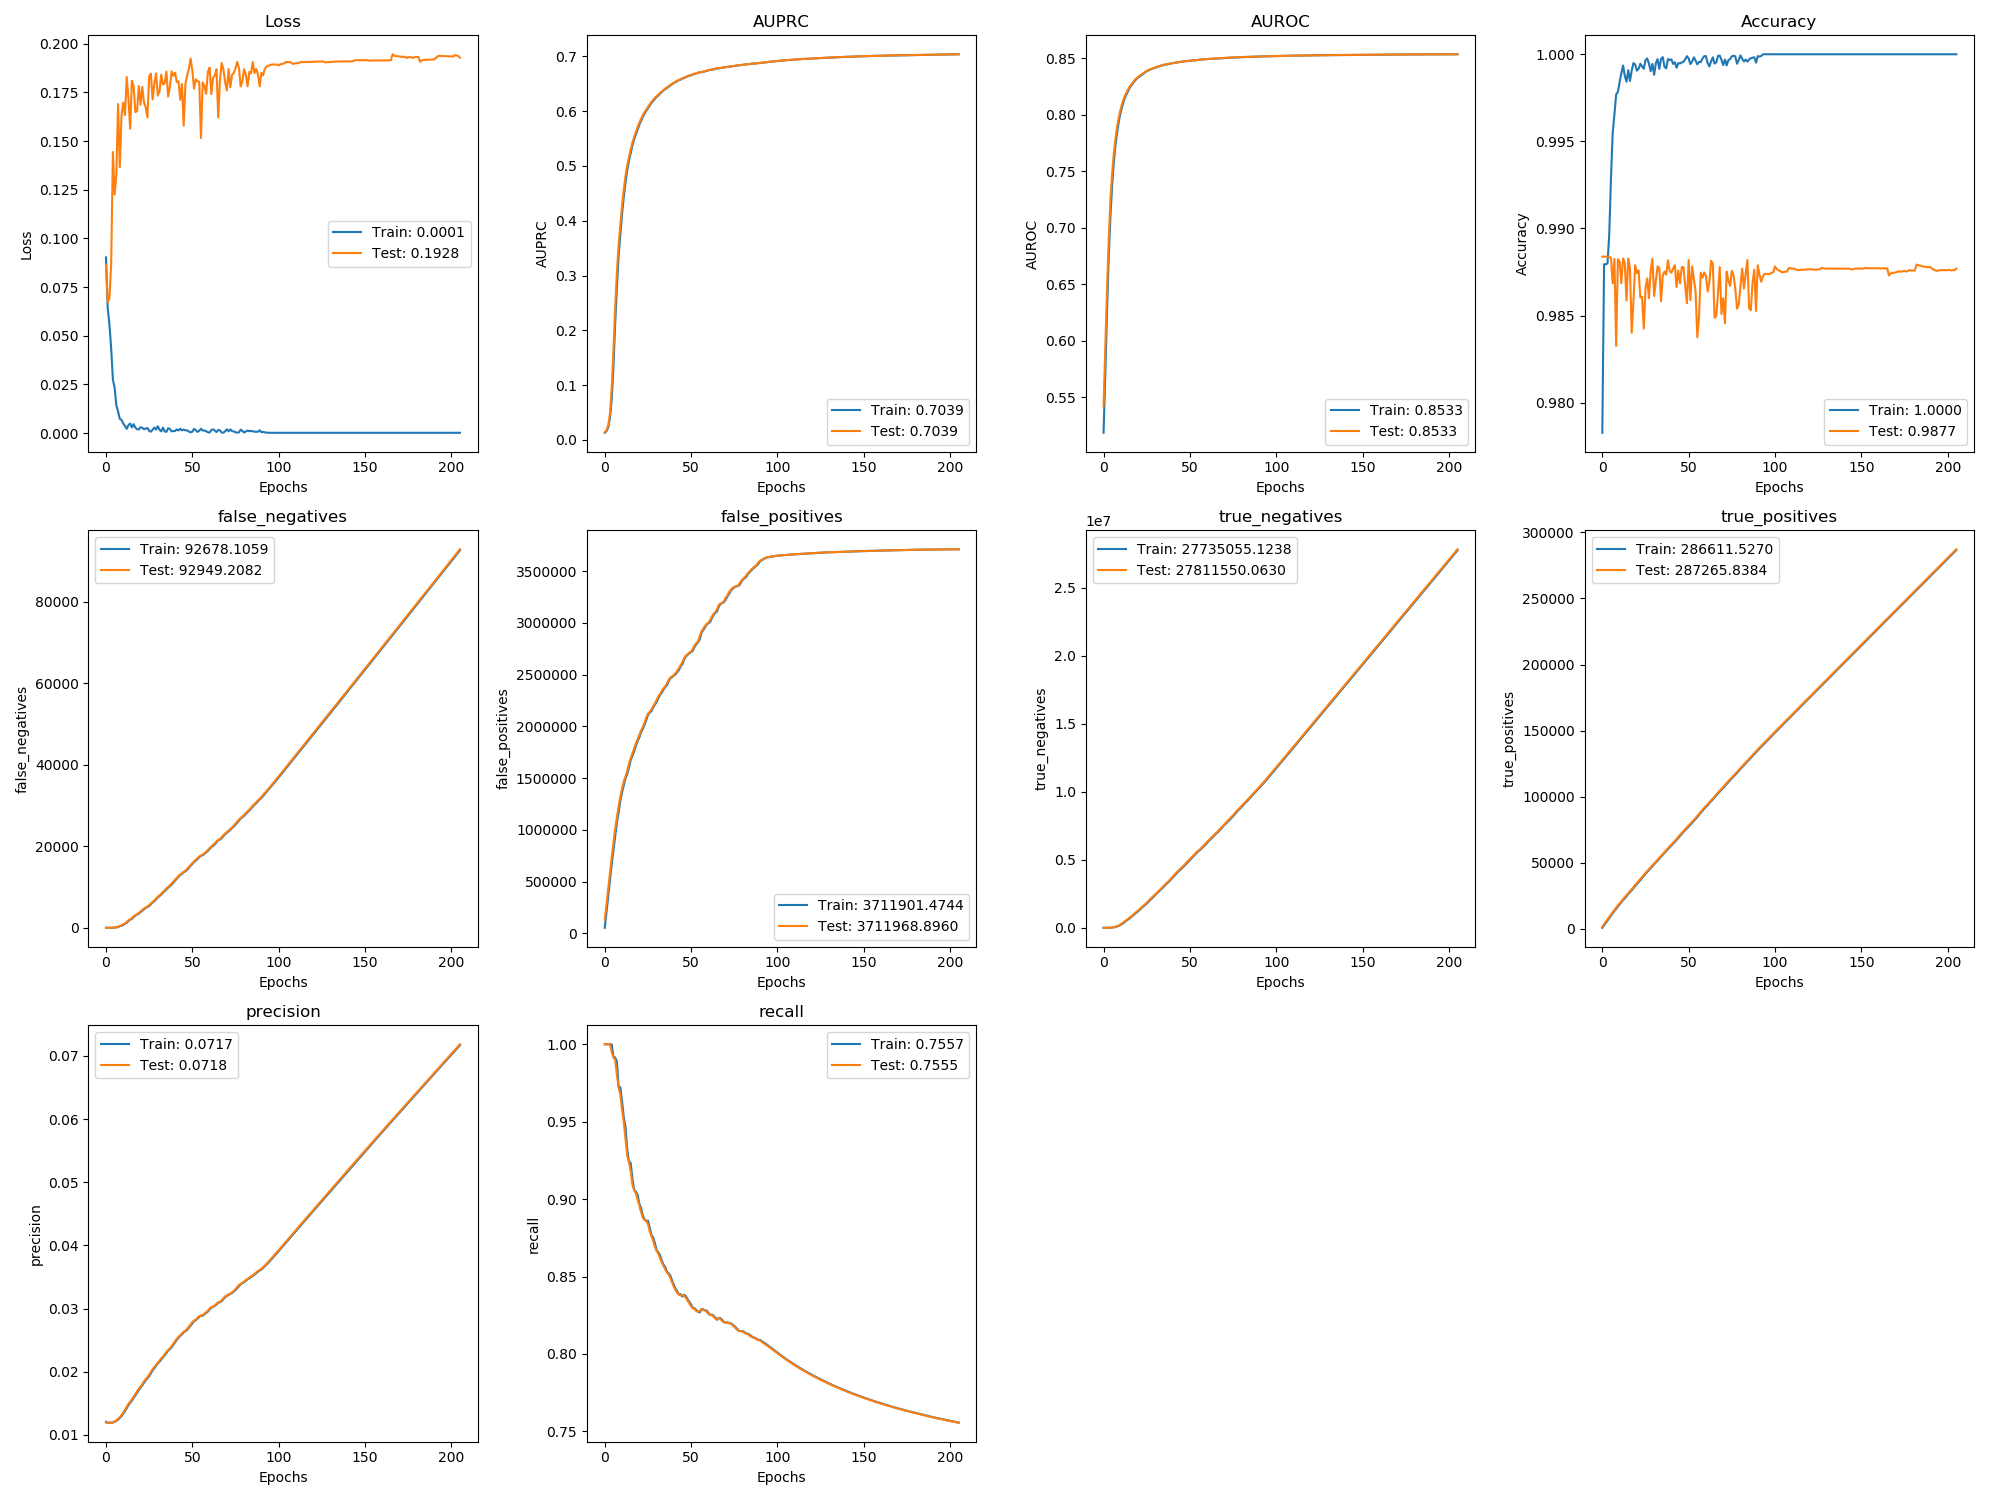

Source data for this figure (header and first rows):
, val_loss, val_auprc, val_auroc, val_acc, val_false_negatives, val_false_positives, val_true_negatives, val_true_positives, val_precision, val_recall, loss, auprc, auroc, acc, false_negatives, false_positives, true_negatives, true_positives, precision, recall
0, 0.08622, 0.01374, 0.542, 0.9884, 0.0, 130644, 9.0, 1580, 0.01195, 1.0, 0.09025, 0.01285, 0.5184, 0.9783, 0.0, 54077, 8.834, 656.7, 0.01206, 1.0
1, 0.06717, 0.01771, 0.5936, 0.9884, 0.0, 283780, 9.0, 3427, 0.01193, 1.0, 0.06414, 0.01586, 0.57, 0.988, 0.0, 207216, 9.0, 2501, 0.01192, 1.0
2, 0.06942, 0.02614, 0.6449, 0.9884, 0.0, 436915, 10.0, 5274, 0.01193, 1.0, 0.05564, 0.02256, 0.6257, 0.9879, 0.0, 360347, 9.594, 4352, 0.01193, 1.0
3, 0.08674, 0.04789, 0.6891, 0.9884, 0.3978, 589890, 171.3, 7121, 0.01193, 0.9999, 0.04357, 0.03954, 0.6746, 0.988, 0.0, 513416, 79.37, 6197, 0.01193, 1.0
4, 0.1444, 0.094, 0.7255, 0.9884, 45.35, 734767, 8430, 8923, 0.012, 0.995, 0.0274, 0.07291, 0.7108, 0.9897, 1.0, 665545, 1080, 8049, 0.01195, 0.9999
5, 0.1226, 0.1608, 0.7485, 0.9883, 91.19, 873813, 22520, 10724, 0.01212, 0.9916, 0.02333, 0.132, 0.7384, 0.9929, 78.0, 801842, 17927, 9811, 0.01209, 0.9921
6, 0.1327, 0.242, 0.7666, 0.9869, 127.4, 1007574, 41894, 12535, 0.01229, 0.9899, 0.01421, 0.211, 0.7588, 0.9955, 101.0, 941821, 31066, 11653, 0.01222, 0.9914
7, 0.169, 0.3052, 0.78, 0.9883, 287.9, 1119914, 82691, 14221, 0.01254, 0.9802, 0.01107, 0.2772, 0.7742, 0.9965, 149.0, 1068967, 57069, 13439, 0.01241, 0.989
8, 0.1365, 0.3548, 0.7906, 0.9833, 454, 1224514, 131227, 15902, 0.01282, 0.9723, 0.007261, 0.3353, 0.7855, 0.9977, 425.0, 1166680, 112485, 15017, 0.01271, 0.9725
9, 0.1632, 0.3928, 0.799, 0.9882, 594.9, 1322058, 186819, 17608, 0.01314, 0.9673, 0.006802, 0.3738, 0.7953, 0.9978, 480.0, 1278377, 153931, 16801, 0.01297, 0.9722
10, 0.1698, 0.4279, 0.8055, 0.9881, 848.1, 1398929, 263084, 19202, 0.01354, 0.9577, 0.004905, 0.4121, 0.8026, 0.9984, 702.0, 1362458, 222976, 18437, 0.01335, 0.9633
11, 0.1634, 0.4566, 0.8109, 0.9869, 1103, 1467398, 347751, 20794, 0.01397, 0.9497, 0.00367, 0.4431, 0.8082, 0.9989, 989.0, 1431992, 306604, 19971, 0.01375, 0.9528
12, 0.1829, 0.4817, 0.8153, 0.9883, 1451, 1518510, 449775, 22293, 0.01447, 0.9389, 0.002184, 0.4694, 0.8133, 0.9993, 1213, 1498187, 393529, 21609, 0.01422, 0.9468
13, 0.1718, 0.5013, 0.8187, 0.988, 1841, 1568319, 553102, 23750, 0.01492, 0.9281, 0.004094, 0.4925, 0.8171, 0.9988, 1681, 1539267, 505586, 22987, 0.01471, 0.9318
14, 0.1563, 0.516, 0.8217, 0.9859, 2094, 1639844, 634712, 25344, 0.01522, 0.9237, 0.00488, 0.5095, 0.82, 0.9984, 2000, 1602240, 595757, 24508, 0.01506, 0.9245
15, 0.1809, 0.5305, 0.8245, 0.9883, 2399, 1692415, 735278, 26886, 0.01564, 0.9181, 0.002914, 0.5233, 0.8234, 0.9991, 2177, 1672317, 678798, 26196, 0.01542, 0.9233
16, 0.1781, 0.5424, 0.8264, 0.9877, 2816, 1738287, 842542, 28316, 0.01603, 0.9096, 0.004549, 0.5372, 0.8256, 0.9985, 2618, 1714074, 790167, 27612, 0.01585, 0.9134
17, 0.1649, 0.5527, 0.8285, 0.984, 3115, 1786369, 947596, 29864, 0.01644, 0.9056, 0.002809, 0.5486, 0.8275, 0.9991, 3015, 1758687, 898702, 29050, 0.01625, 0.906
18, 0.1654, 0.5619, 0.8304, 0.9858, 3347, 1834874, 1052227, 31479, 0.01687, 0.9039, 0.001989, 0.5575, 0.8296, 0.9995, 3226, 1811176, 999350, 30685, 0.01666, 0.9049
19, 0.1783, 0.5709, 0.832, 0.9879, 3670, 1874528, 1165709, 33003, 0.0173, 0.8999, 0.001883, 0.5663, 0.8313, 0.9994, 3473, 1857324, 1106355, 32267, 0.01708, 0.9028
20, 0.1687, 0.5788, 0.8332, 0.9874, 4013, 1916952, 1276421, 34507, 0.01768, 0.8958, 0.003003, 0.5751, 0.8327, 0.9991, 3868, 1893245, 1223562, 33728, 0.0175, 0.8971
21, 0.1779, 0.5859, 0.8344, 0.9876, 4374, 1960846, 1385662, 35993, 0.01802, 0.8917, 0.00269, 0.5823, 0.8338, 0.9992, 4168, 1941798, 1328163, 35257, 0.01783, 0.8943
22, 0.1698, 0.5924, 0.8355, 0.986, 4723, 1993735, 1505909, 37491, 0.01846, 0.8881, 0.001973, 0.5895, 0.835, 0.9994, 4570, 1974755, 1448332, 36712, 0.01825, 0.8893
23, 0.1674, 0.598, 0.8366, 0.9861, 5004, 2035064, 1617716, 39057, 0.01883, 0.8864, 0.002328, 0.5951, 0.836, 0.9993, 4869, 2013246, 1562995, 38242, 0.01864, 0.887
24, 0.1621, 0.6027, 0.8376, 0.9843, 5238, 2085557, 1720360, 40670, 0.01913, 0.8859, 0.002617, 0.6006, 0.8372, 0.9992, 5136, 2059025, 1670326, 39848, 0.01898, 0.8858
25, 0.183, 0.6076, 0.8386, 0.9866, 5548, 2122406, 1836647, 42207, 0.0195, 0.8838, 0.001125, 0.6053, 0.8383, 0.9996, 5337, 2109650, 1772821, 41509, 0.0193, 0.8861
26, 0.1846, 0.6125, 0.8393, 0.9871, 5987, 2139497, 1972692, 43615, 0.01998, 0.8793, 0.0007287, 0.6101, 0.839, 0.9998, 5758, 2131676, 1903939, 42928, 0.01974, 0.8817
27, 0.1714, 0.6168, 0.84, 0.986, 6375, 2162395, 2102930, 45074, 0.02042, 0.8761, 0.001725, 0.6148, 0.8397, 0.9995, 6212, 2147208, 2041552, 44312, 0.02022, 0.877
28, 0.1795, 0.6203, 0.8407, 0.9876, 6749, 2195526, 2222935, 46547, 0.02076, 0.8734, 0.002883, 0.6186, 0.8404, 0.999, 6535, 2180737, 2161157, 45838, 0.02059, 0.8752
29, 0.1847, 0.6243, 0.8412, 0.9883, 7203, 2221033, 2350564, 47940, 0.02113, 0.8694, 0.001783, 0.6224, 0.841, 0.9994, 6954, 2209991, 2285046, 47260, 0.02094, 0.8717
30, 0.1734, 0.6272, 0.8417, 0.9861, 7609, 2256227, 2468506, 49381, 0.02142, 0.8665, 0.003525, 0.6261, 0.8415, 0.9988, 7447, 2234733, 2413420, 48633, 0.0213, 0.8672
31, 0.1755, 0.6302, 0.8423, 0.987, 7960, 2288846, 2589022, 50877, 0.02175, 0.8647, 0.001723, 0.6288, 0.8421, 0.9995, 7782, 2272537, 2528766, 50131, 0.02158, 0.8656
32, 0.184, 0.6335, 0.8428, 0.9878, 8381, 2312626, 2718379, 52303, 0.02212, 0.8619, 0.0008856, 0.6319, 0.8426, 0.9997, 8139, 2304252, 2650186, 51622, 0.02191, 0.8638
33, 0.1791, 0.6361, 0.8432, 0.9877, 8821, 2343094, 2841047, 53710, 0.02241, 0.8589, 0.002813, 0.635, 0.8431, 0.9992, 8616, 2325395, 2782153, 53018, 0.02229, 0.8602
34, 0.1797, 0.6389, 0.8436, 0.9858, 9208, 2368874, 2968403, 55170, 0.02276, 0.857, 0.0008029, 0.6378, 0.8434, 0.9997, 9025, 2355429, 2905275, 54435, 0.02259, 0.8578
35, 0.1857, 0.6413, 0.844, 0.9873, 9631, 2387739, 3102674, 56594, 0.02315, 0.8546, 0.0006557, 0.6401, 0.8439, 0.9998, 9391, 2380570, 3033271, 55915, 0.02295, 0.8562
36, 0.1729, 0.6435, 0.8444, 0.9875, 10038, 2416384, 3227165, 58034, 0.02345, 0.8525, 0.00251, 0.6425, 0.8442, 0.9993, 9867, 2397137, 3169841, 57286, 0.02334, 0.8531
37, 0.1777, 0.6456, 0.8447, 0.9874, 10395, 2451213, 3345472, 59524, 0.02371, 0.8513, 0.002148, 0.6447, 0.8446, 0.9992, 10203, 2435109, 3284997, 58805, 0.02358, 0.8521
38, 0.1858, 0.648, 0.845, 0.9882, 10846, 2472251, 3477570, 60920, 0.02405, 0.8489, 0.0008822, 0.6469, 0.8449, 0.9997, 10589, 2464518, 3408731, 60260, 0.02387, 0.8505
39, 0.1835, 0.6502, 0.8453, 0.9876, 11338, 2484637, 3618320, 62276, 0.02445, 0.846, 0.001026, 0.6492, 0.8451, 0.9997, 11099, 2477894, 3548486, 61601, 0.02426, 0.8473
40, 0.1851, 0.6522, 0.8455, 0.9875, 11822, 2496811, 3759282, 63638, 0.02485, 0.8433, 0.001043, 0.6513, 0.8454, 0.9997, 11574, 2491244, 3688271, 62974, 0.02465, 0.8447
41, 0.1803, 0.6539, 0.8457, 0.9877, 12277, 2515473, 3893755, 65030, 0.0252, 0.8412, 0.001908, 0.653, 0.8456, 0.9994, 12062, 2503864, 3828800, 64319, 0.02504, 0.8421
42, 0.1807, 0.6557, 0.846, 0.9879, 12723, 2536482, 4025883, 66431, 0.02552, 0.8393, 0.001322, 0.6549, 0.8459, 0.9995, 12491, 2526499, 3959288, 65751, 0.02536, 0.8404
43, 0.1712, 0.6571, 0.8463, 0.9866, 13090, 2566123, 4149378, 67911, 0.02578, 0.8384, 0.002223, 0.6567, 0.8462, 0.9992, 12949, 2546221, 4092704, 67138, 0.02569, 0.8383
44, 0.1793, 0.6585, 0.8465, 0.9876, 13441, 2592418, 4276219, 69407, 0.02607, 0.8378, 0.001419, 0.6578, 0.8464, 0.9995, 13224, 2582364, 4209712, 68695, 0.02591, 0.8386
45, 0.1579, 0.6599, 0.8468, 0.9869, 13746, 2623075, 4398697, 70949, 0.02634, 0.8377, 0.001826, 0.6594, 0.8467, 0.9995, 13655, 2602385, 4342806, 70131, 0.02624, 0.837
46, 0.1793, 0.6614, 0.847, 0.9878, 14047, 2661520, 4513389, 72495, 0.02652, 0.8377, 0.001368, 0.6607, 0.8469, 0.9995, 13846, 2647435, 4450909, 71771, 0.02639, 0.8383
47, 0.1837, 0.6628, 0.8472, 0.9878, 14480, 2684992, 4643052, 73909, 0.02679, 0.8362, 0.001436, 0.6623, 0.8471, 0.9996, 14239, 2675971, 4575481, 73253, 0.02664, 0.8373
48, 0.187, 0.6641, 0.8473, 0.9867, 14942, 2699778, 4781402, 75294, 0.02713, 0.8344, 0.0007824, 0.6636, 0.8473, 0.9997, 14714, 2692500, 4712113, 74600, 0.02696, 0.8353
49, 0.1924, 0.6652, 0.8475, 0.9857, 15401, 2713317, 4921000, 76682, 0.02748, 0.8328, 0.0003914, 0.6648, 0.8474, 0.9999, 15165, 2707148, 4850607, 75990, 0.0273, 0.8336
50, 0.1863, 0.6663, 0.8477, 0.9882, 15898, 2722120, 5065333, 78032, 0.02787, 0.8307, 0.000711, 0.6655, 0.8476, 0.9997, 15631, 2718131, 4992777, 77354, 0.02767, 0.8319
51, 0.1769, 0.6673, 0.8478, 0.9859, 16328, 2750168, 5190421, 79449, 0.02808, 0.8295, 0.002156, 0.6669, 0.8478, 0.9994, 16159, 2731589, 5132422, 78706, 0.02801, 0.8297
52, 0.1817, 0.6683, 0.8479, 0.9878, 16705, 2783719, 5310006, 80919, 0.02825, 0.8289, 0.001503, 0.6678, 0.8479, 0.9996, 16488, 2768305, 5248849, 80216, 0.02816, 0.8295
53, 0.1807, 0.6695, 0.848, 0.9871, 17132, 2803618, 5443243, 82339, 0.02853, 0.8278, 0.0005991, 0.669, 0.848, 0.9998, 16921, 2793538, 5376744, 81638, 0.02839, 0.8283
54, 0.1804, 0.6703, 0.8482, 0.9864, 17520, 2824323, 5575674, 83798, 0.02882, 0.8271, 0.001172, 0.6701, 0.8481, 0.9996, 17336, 2813505, 5509925, 83058, 0.02867, 0.8273
55, 0.1515, 0.6709, 0.8484, 0.9838, 17757, 2872383, 5680750, 85408, 0.02888, 0.8279, 0.002239, 0.6706, 0.8483, 0.9994, 17705, 2842394, 5634179, 84530, 0.02888, 0.8268
56, 0.1801, 0.6714, 0.8487, 0.9849, 17974, 2918788, 5787481, 87038, 0.02896, 0.8288, 0.001314, 0.6712, 0.8486, 0.9995, 17807, 2902351, 5727361, 86271, 0.02887, 0.8289
57, 0.1784, 0.6722, 0.8488, 0.9875, 18334, 2943128, 5916277, 88525, 0.0292, 0.8284, 0.001306, 0.6717, 0.8488, 0.9995, 18140, 2931841, 5850994, 87799, 0.02908, 0.8288
58, 0.1742, 0.6731, 0.8489, 0.9872, 18691, 2969415, 6043126, 90015, 0.02942, 0.8281, 0.0009931, 0.6727, 0.8489, 0.9997, 18524, 2954861, 5981116, 89256, 0.02932, 0.8281
59, 0.1855, 0.674, 0.849, 0.9875, 19097, 2991663, 6174014, 91456, 0.02966, 0.8273, 0.0004289, 0.6737, 0.849, 0.9999, 18858, 2983982, 6105122, 90778, 0.02952, 0.828
... 146 more rows
